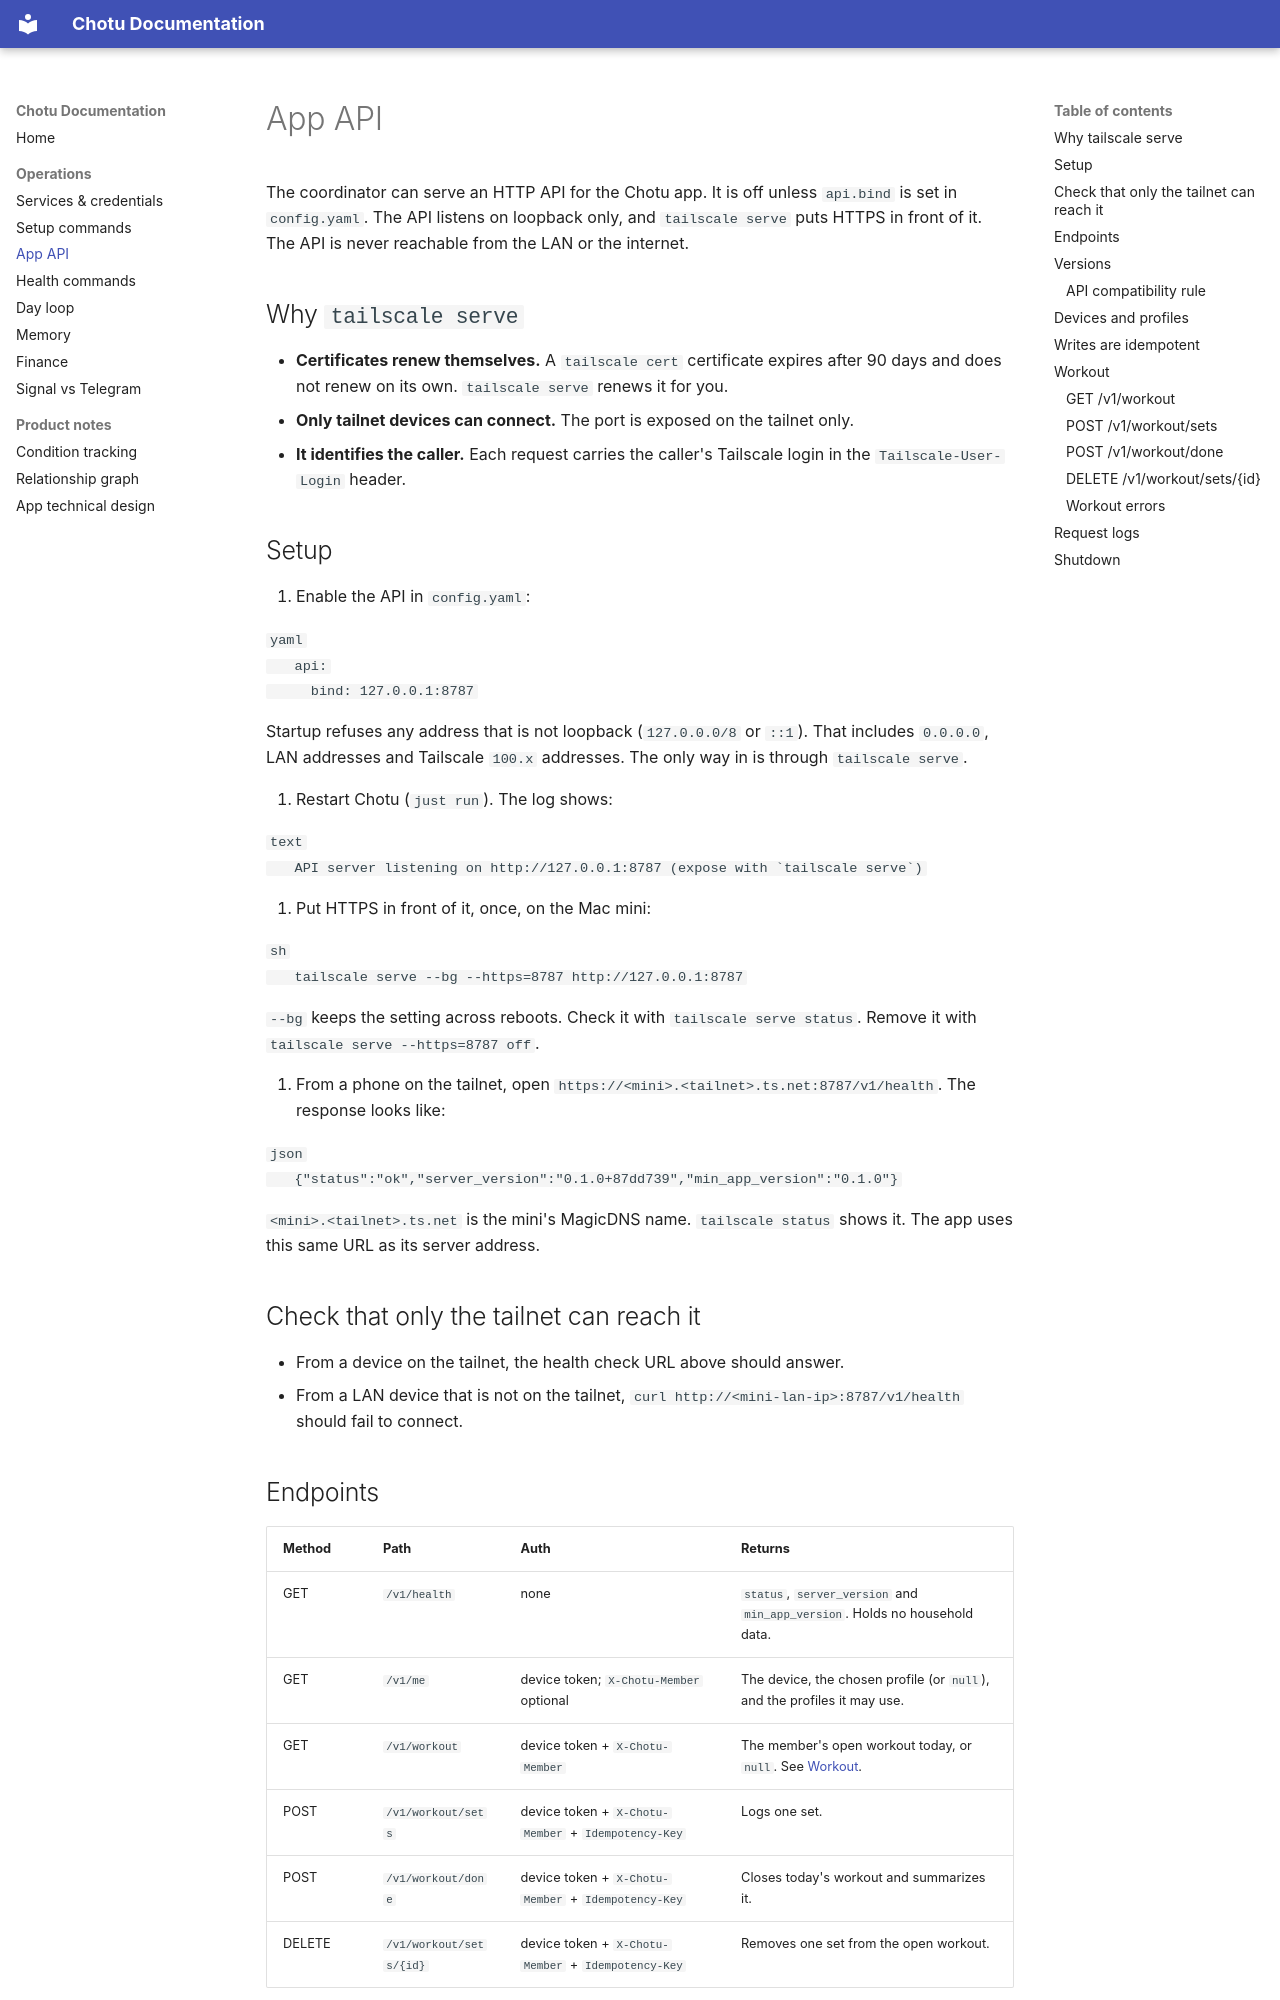

repository: Prajaktcs/chottu · page: app-api/index.html · generator: mkdocs

# App API

The coordinator can serve an HTTP API for the Chotu app. It is off unless `api.bind` is set in `config.yaml`. The API listens on loopback only, and `tailscale serve` puts HTTPS in front of it. The API is never reachable from the LAN or the internet.

## Why `tailscale serve`

- **Certificates renew themselves.** A `tailscale cert` certificate expires after 90 days and does not renew on its own. `tailscale serve` renews it for you.
- **Only tailnet devices can connect.** The port is exposed on the tailnet only.
- **It identifies the caller.** Each request carries the caller's Tailscale login in the `Tailscale-User-Login` header.

## Setup

1. Enable the API in `config.yaml`:

   ```yaml
   api:
     bind: 127.0.0.1:8787
   ```

   Startup refuses any address that is not loopback (`127.0.0.0/8` or `::1`). That includes `0.0.0.0`, LAN addresses and Tailscale `100.x` addresses. The only way in is through `tailscale serve`.

2. Restart Chotu (`just run`). The log shows:

   ```text
   API server listening on http://127.0.0.1:8787 (expose with `tailscale serve`)
   ```

3. Put HTTPS in front of it, once, on the Mac mini:

   ```sh
   tailscale serve --bg --https=8787 http://127.0.0.1:8787
   ```

   `--bg` keeps the setting across reboots. Check it with `tailscale serve status`. Remove it with `tailscale serve --https=8787 off`.

4. From a phone on the tailnet, open `https://<mini>.<tailnet>.ts.net:8787/v1/health`. The response looks like:

   ```json
   {"status":"ok","server_version":"0.1.0+87dd739","min_app_version":"0.1.0"}
   ```

   `<mini>.<tailnet>.ts.net` is the mini's MagicDNS name. `tailscale status` shows it. The app uses this same URL as its server address.

## Check that only the tailnet can reach it

- From a device on the tailnet, the health check URL above should answer.
- From a LAN device that is not on the tailnet, `curl http://<mini-lan-ip>:8787/v1/health` should fail to connect.
